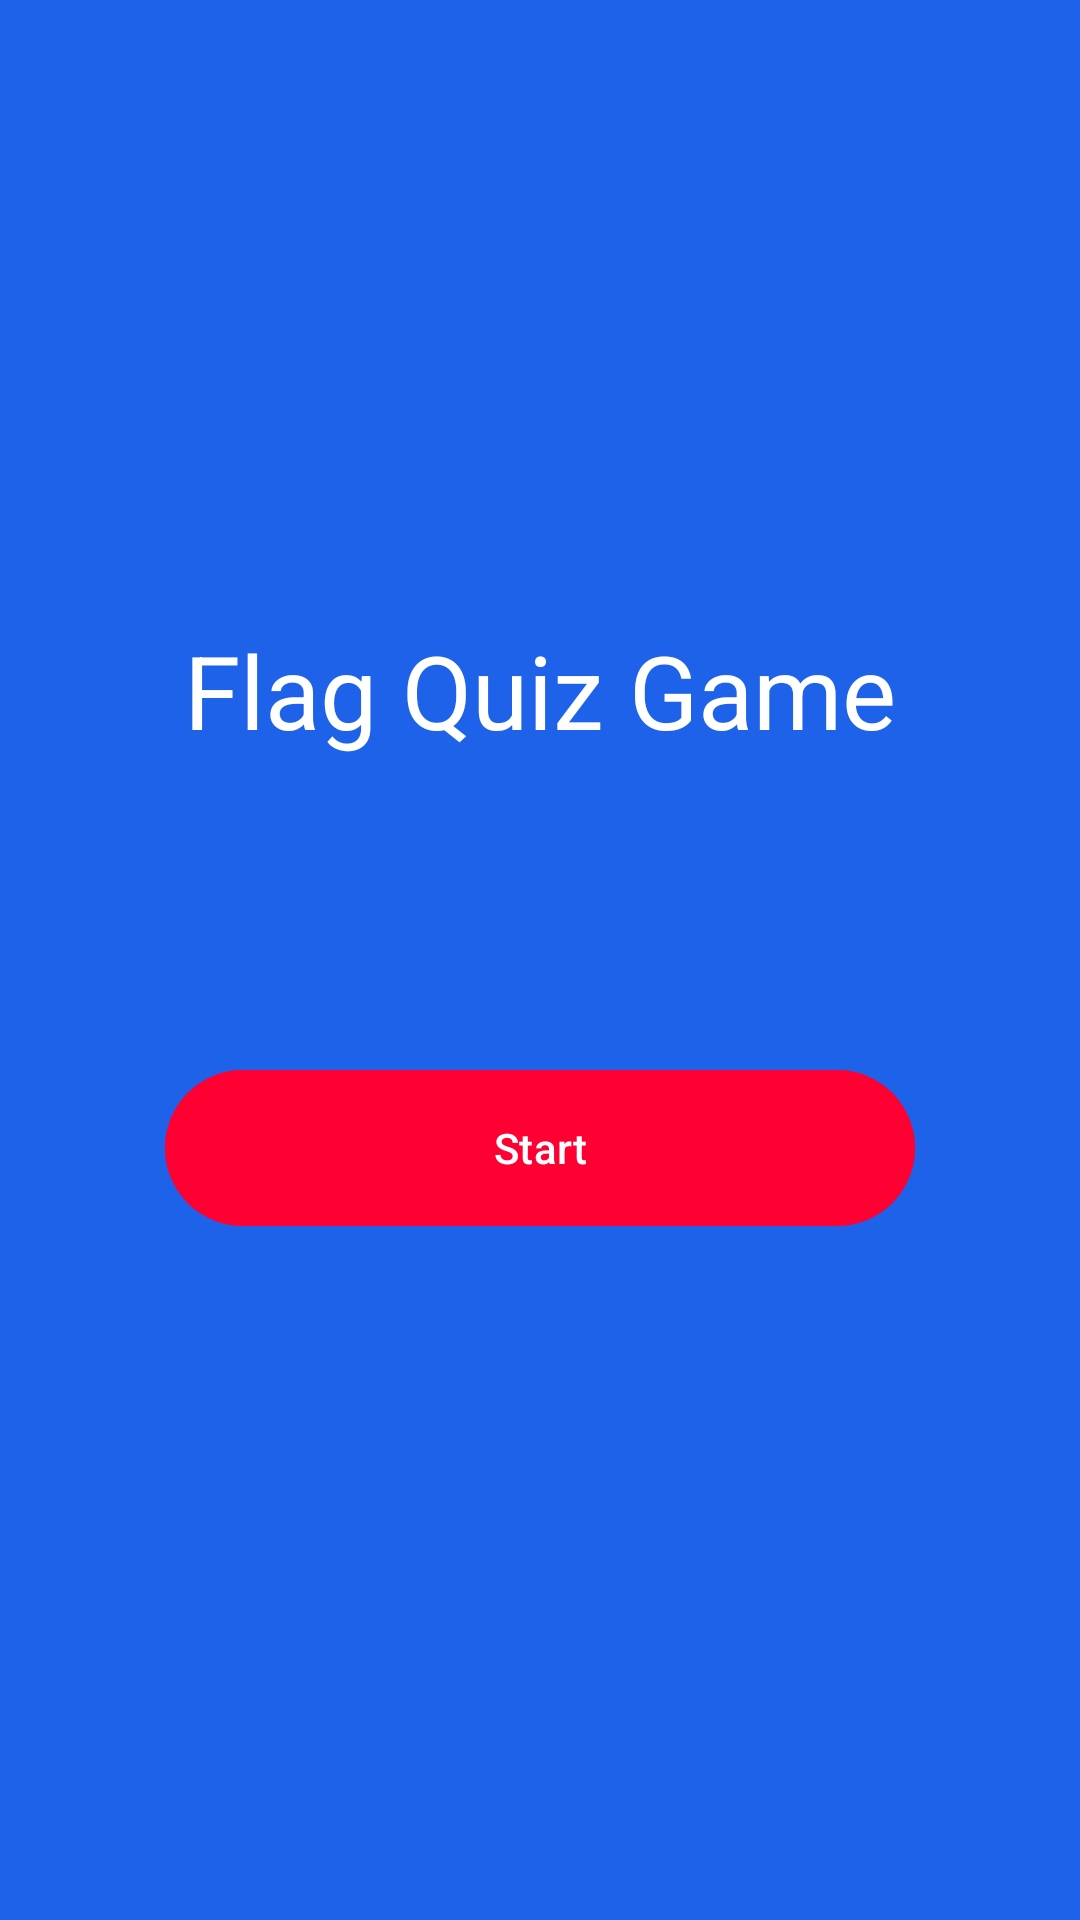

Write the Android layout XML for this screen, with the resource values it uses.
<!-- AndroidManifest.xml: application theme Theme.FlagQuizGame -->
<!-- res/layout/fragment_home.xml -->
<LinearLayout xmlns:android="http://schemas.android.com/apk/res/android"
    xmlns:tools="http://schemas.android.com/tools"
    android:layout_width="match_parent"
    android:layout_height="match_parent"
    android:gravity="center"
    android:orientation="vertical"
    android:background="@color/blue"
    tools:context=".view.FragmentHome">

    <TextView
        android:layout_width="match_parent"
        android:layout_height="wrap_content"
        android:layout_marginLeft="20dp"
        android:layout_marginRight="20dp"
        android:layout_marginBottom="20dp"

        android:textSize="34sp"
        android:textAlignment="center"
        android:textColor="@color/white"
        android:text="@string/welcome_text" />
    <com.google.android.material.button.MaterialButton
        android:layout_width="250dp"
        android:layout_height="60dp"
        android:id="@+id/buttonStart"
        android:layout_marginLeft="20dp"
        android:layout_marginRight="20dp"
        android:layout_marginBottom="20dp"
        android:layout_marginTop="80dp"
        android:backgroundTint="@color/red"
        android:text="@string/start_text"/>



</LinearLayout>
<!-- resources referenced by this layout -->
<resources>
  <color name="blue">#1E62E9</color>
  <color name="red">#FF0033</color>
  <color name="white">#FFFFFFFF</color>
  <string name="start_text">Start</string>
  <string name="welcome_text">Flag Quiz Game</string>
  <style name="Theme.FlagQuizGame" parent="Base.Theme.FlagQuizGame" />
  <style name="Base.Theme.FlagQuizGame" parent="Theme.Material3.DayNight.NoActionBar">
          
          
          <item name="android:statusBarColor">@color/my_bg</item>
  
      </style>
  <color name="my_bg">#03A9F4</color>
</resources>
